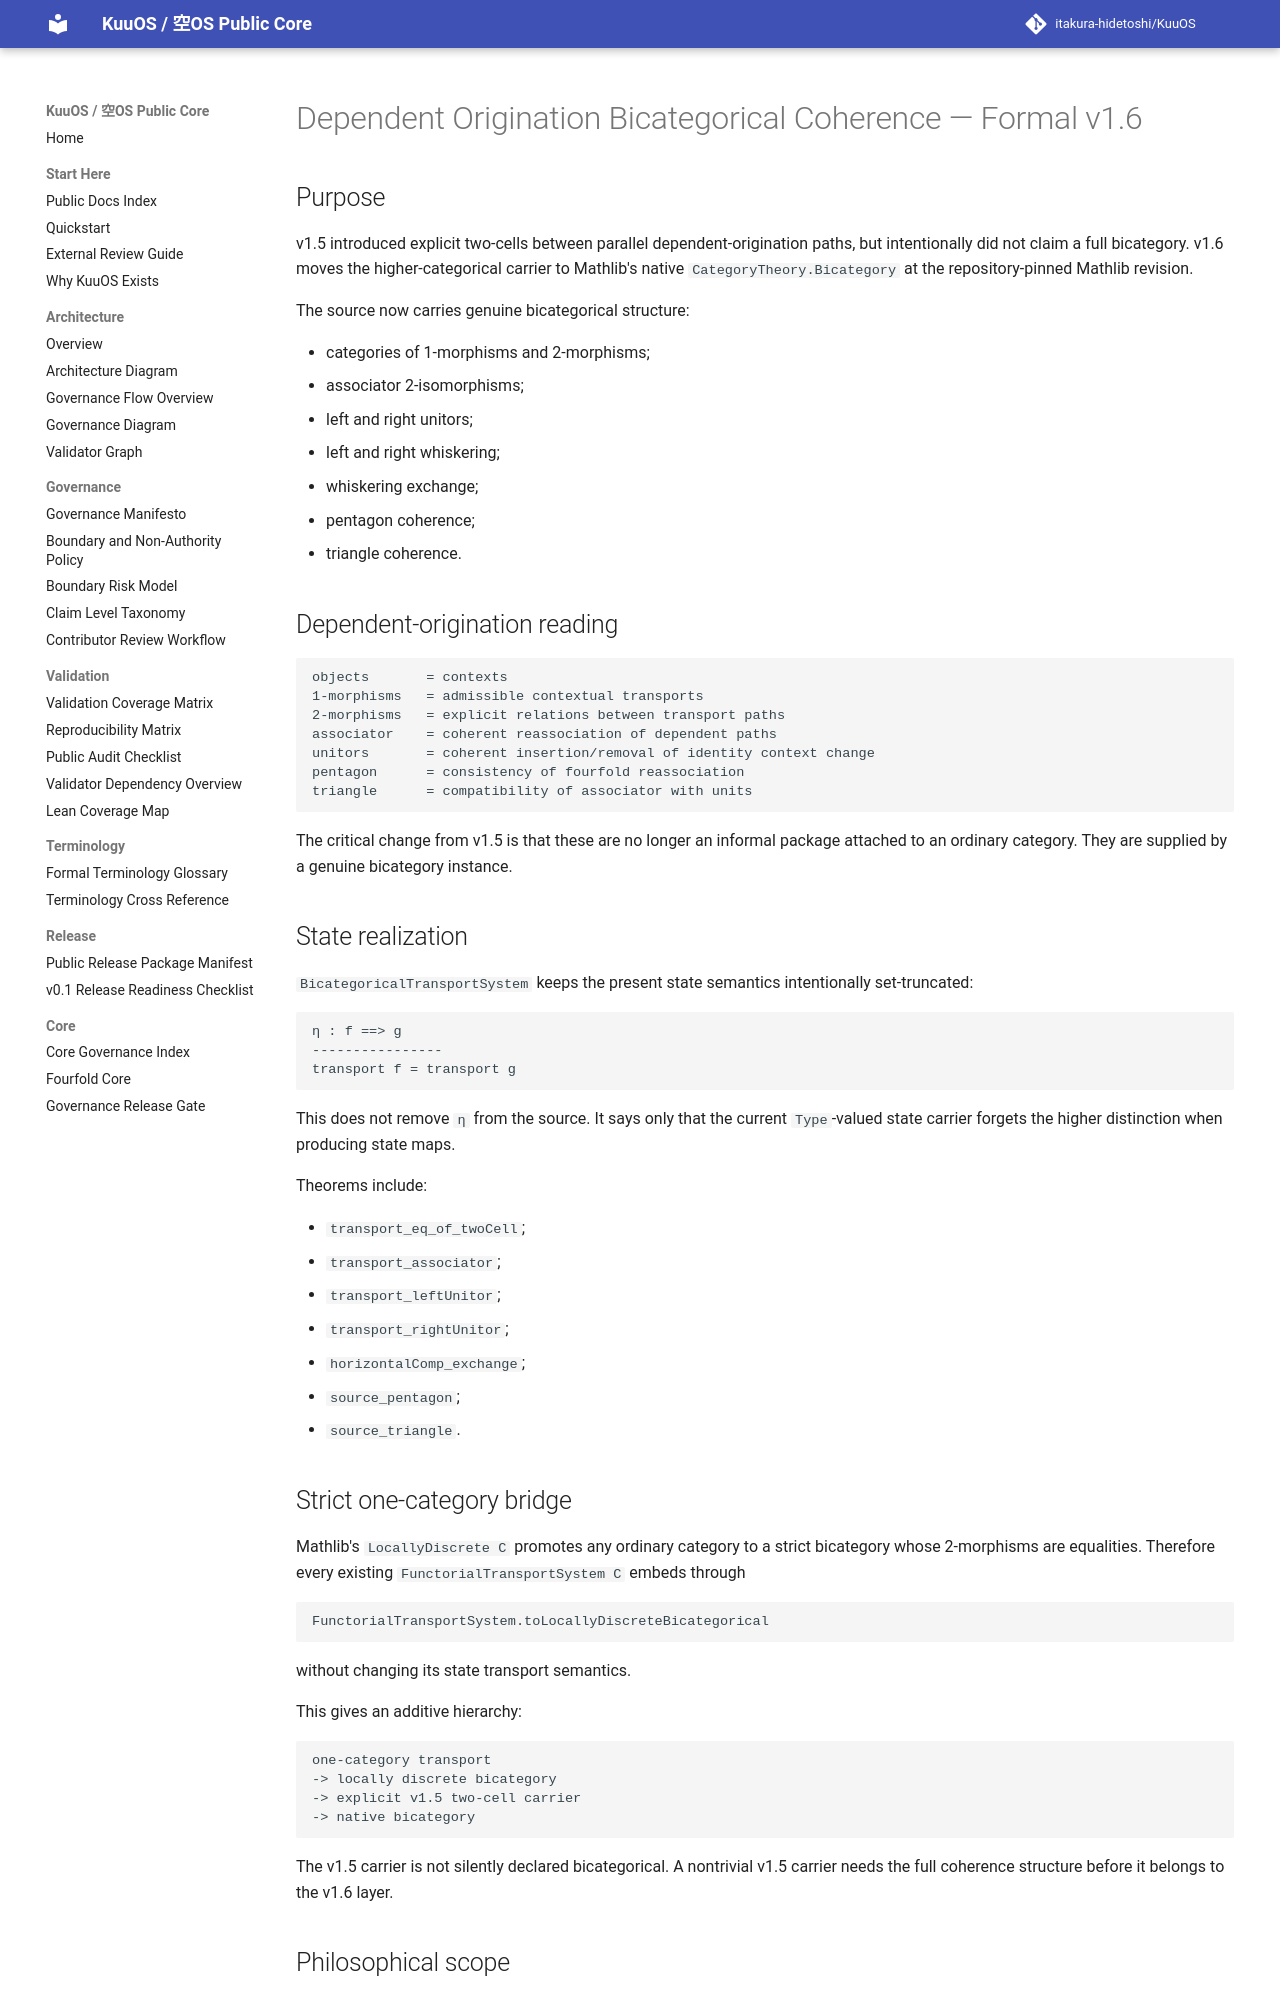

repository: itakura-hidetoshi/KuuOS · page: DEPENDENT_ORIGINATION_BICATEGORICAL_COHERENCE_FORMAL_v1_6/index.html · generator: mkdocs

# Dependent Origination Bicategorical Coherence — Formal v1.6

## Purpose

v1.5 introduced explicit two-cells between parallel dependent-origination paths, but intentionally did not claim a full bicategory. v1.6 moves the higher-categorical carrier to Mathlib's native `CategoryTheory.Bicategory` at the repository-pinned Mathlib revision.

The source now carries genuine bicategorical structure:

- categories of 1-morphisms and 2-morphisms;
- associator 2-isomorphisms;
- left and right unitors;
- left and right whiskering;
- whiskering exchange;
- pentagon coherence;
- triangle coherence.

## Dependent-origination reading

```text
objects       = contexts
1-morphisms   = admissible contextual transports
2-morphisms   = explicit relations between transport paths
associator    = coherent reassociation of dependent paths
unitors       = coherent insertion/removal of identity context change
pentagon      = consistency of fourfold reassociation
triangle      = compatibility of associator with units
```

The critical change from v1.5 is that these are no longer an informal package attached to an ordinary category. They are supplied by a genuine bicategory instance.

## State realization

`BicategoricalTransportSystem` keeps the present state semantics intentionally set-truncated:

```text
η : f ==> g
----------------
transport f = transport g
```

This does not remove `η` from the source. It says only that the current `Type`-valued state carrier forgets the higher distinction when producing state maps.

Theorems include:

- `transport_eq_of_twoCell`;
- `transport_associator`;
- `transport_leftUnitor`;
- `transport_rightUnitor`;
- `horizontalComp_exchange`;
- `source_pentagon`;
- `source_triangle`.

## Strict one-category bridge

Mathlib's `LocallyDiscrete C` promotes any ordinary category to a strict bicategory whose 2-morphisms are equalities. Therefore every existing `FunctorialTransportSystem C` embeds through

```text
FunctorialTransportSystem.toLocallyDiscreteBicategorical
```

without changing its state transport semantics.

This gives an additive hierarchy:

```text
one-category transport
-> locally discrete bicategory
-> explicit v1.5 two-cell carrier
-> native bicategory
```

The v1.5 carrier is not silently declared bicategorical. A nontrivial v1.5 carrier needs the full coherence structure before it belongs to the v1.6 layer.
